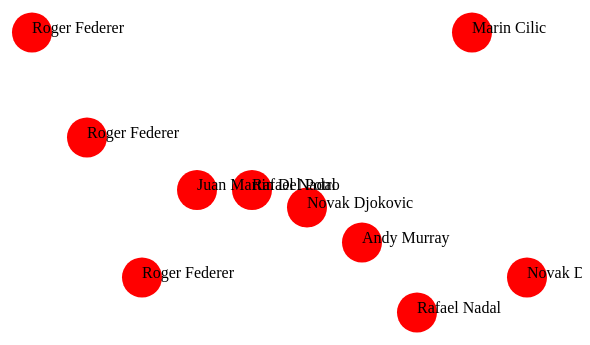
D3 v3 page, settled after 360 driven frames (6 s of simulated time); the page loaded 1 data file(s).


// ── lab_2.js

var data = [];

//define row information
function row(d) {
  return {
    year: +d.year, // convert "Year" column to number
    gender: d.gender,
    winner_ace: +d.winner_ace,
    winner: d.winner,
  };
}

//load csv file
d3.csv("USOpenFinals_2016.csv", row, function(error, csv_data){
    csv_data.forEach(function (d) {
        data.push({ year: d.year, gender: d.gender, winner_ace: d.winner_ace, winner: d.winner });
    });

    var scale = d3.scale.linear()
                    .domain([0, 20])
                    .range([0, 350]);
    var scale_year = d3.scale.linear()
                    .domain([2006, 2016])
                    .range([0, 550]);
    var data_svg = d3.select("body")
    .append("svg")
        .attr("width", 600)
        .attr("height", 400);

    var data_g = data_svg.selectAll("circle")
        .data(data)
        .enter()
        .append("g")
        .filter(function(d) { return d.gender =="m"; });
    var data_circles = data_g.append("circle")
        .attr("cx", function(d) {
            return 50 + scale_year(d.year);
        })
        .attr("cy", function(d) {
            return 350 - scale(d.winner_ace);
        })
        .attr("r", 20)
        .attr("fill", "#ff0000");
    var data_text = data_g.append("text")
        .text(function(d){return d.winner;})
        .attr("x", function(d) {
            return 50 + scale_year(d.year);
        })
        .attr("y", function(d) {
            return 350 - scale(d.winner_ace);
        });
    
});





### data: USOpenFinals_2016.csv
year, gender, winner, loser, winner_country, loser_country, winner_firstServe, loser_firstServe, winner_ace, loser_ace, winner_doubleFault, loser_doubleFault, winner_firstPointWon, winner_firstPointWon, winner_secPointWon, loser_secPointWon, winner_break, loser_break, winner_return, loser_return, winner_totalPointWon, loser_totalPointWon, winner_winner, loser_winner
2015, m, Novak Djokovic, Roger Federer, SRB, SUI, 62%, 64%, 3, 11, 5, 5, 66%, 71%, 54%, 46%, 46%, 17%, 38%, 39%, 147, 145, 35, 56
2014, m, Marin Cilic, Kei Nishikori, CRO, JPN, 52%, 51%, 17, 2, 3, 1, 80%, 55%, 61%, 59%, 45%, 11%, 43%, 29%, 93, 68, 38, 19
2013, m, Rafael Nadal, Novak Djokovic, ESP, SRB, 64%, 68%, 1, 6, 1, 2, 65%, 58%, 56%, 48%, 58%, 27%, 45%, 38%, 121, 102, 27, 46
2012, m, Andy Murray, Novak Djokovic, GBR, SRB, 65%, 62%, 5, 7, 4, 5, 62%, 63%, 48%, 42%, 47%, 50%, 44%, 42%, 160, 155, 31, 40
2011, m, Novak Djokovic, Rafael Nadal, SRB, ESP, 66%, 68%, 7, 2, 1, 3, 65%, 52%, 44%, 42%, 42%, 43%, 51%, 42%, 146, 122, 55, 32
2010, m, Rafael Nadal, Novak Djokovic, ESP, SRB, 67%, 66%, 8, 5, 2, 4, 73%, 64%, 57%, 46%, 23%, 75%, 42%, 32%, 136, 119, 49, 45
2009, m, Juan Martin Del Potro, Roger Federer, ARG, SUI, 65%, 50%, 8, 13, 6, 11, 73%, 71%, 55%, 56%, 33%, 23%, 36%, 33%, 180, 172, 57, 56
2008, m, Roger Federer, Andy Murray, SUI, GBR, 59%, 56%, 3, 3, 0, 3, 79%, 51%, 45%, 47%, 70%, 40%, 51%, 35%, 94, 68, 36, 16
2007, m, Roger Federer, Novak Djokovic, SUI, SRB, 60%, 53%, 11, 5, 4, 7, 78%, 71%, 64%, 56%, 60%, 22%, 36%, 27%, 119, 103, 42, 32
2006, m, Roger Federer, Andy Roddick, SUI, USA, 61%, 66%, 17, 7, 0, 1, 84%, 65%, 50%, 39%, 38%, 25%, 43%, 29%, 126, 99, 69, 33
2015, w, Flavia Pennetta, Roberta Vinci, ITA, ITA, 64%, 64%, 4, 0, 1, 1, 69%, 55%, 52%, 50%, 36%, 50%, 47%, 27%, 81, 47, 28, 21
2014, w, Serena Williams, Caroline Wozniacki, USA, DEN, 53%, 63%, 7, 3, 3, 3, 77%, 56%, 52%, 38%, 50%, 50%, 51%, 35%, 65, 49, 29, 4
2013, w, Serena Williams, Victoria Azarenka, USA, BLR, 57%, 57%, 9, 2, 5, 7, 76%, 55%, 47%, 53%, 58%, 50%, 45%, 37%, 109, 91, 36, 17
2012, w, Serena Williams, Victoria Azarenka, USA, BLR, 54%, 64%, 13, 0, 5, 4, 77%, 55%, 41%, 53%, 36%, 50%, 44%, 38%, 94, 87, 44, 13
2011, w, Samantha Stosur, Serena Williams, AUS, USA, 65%, 52%, 2, 5, 1, 2, 73%, 62%, 63%, 33%, 56%, 20%, 52%, 30%, 61, 41, 20, 19
2010, w, Kim Clijsters, Vera Zvonareva, BEL, RUS, 77%, 66%, 1, 1, 2, 4, 78%, 48%, 55%, 36%, 80%, 0%, 56%, 27%, 58, 31, 17, 6
2009, w, Kim Clijsters, Caroline Wozniacki, BEL, DEN, 62%, 68%, 3, 0, 2, 3, 62%, 53%, 47%, 30%, 63%, 25%, 54%, 44%, 82, 66, 36, 10
2008, w, Serena Williams, Jelena Jankovic, USA, SRB, 62%, 68%, 3, 3, 3, 4, 60%, 54%, 54%, 43%, 31%, 38%, 48%, 42%, 89, 79, 44, 15
2007, w, Justine Henin, Svetlana Kuznetsova, BEL, RUS, 57%, 75%, 4, 1, 7, 0, 82%, 54%, 46%, 50%, 50%, 0%, 47%, 33%, 70, 54, 25, 11
2006, w, Maria Sharapova, Justine Henin, RUS, BEL, 72%, 53%, 5, 2, 4, 2, 74%, 66%, 50%, 57%, 43%, 100%, 38%, 33%, 66, 58, 20, 15